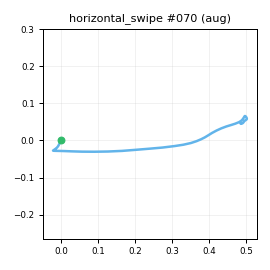

Source data for this figure (header and first rows):
t_s, ax, ay, az, gx, gy, gz, seq
0.00000, -0.9089, -0.3241, 0.139, -2.019, 0.1414, -3.585, 0
0.01000, -0.9196, -0.3086, 0.1353, -2.015, -0.4768, -4.597, 1
0.02000, -0.9045, -0.349, 0.127, -3.121, 0.6901, -7.067, 2
0.03000, -0.9095, -0.3736, 0.1003, -3.659, 1.831, -8.614, 3
0.04000, -0.9211, -0.3958, 0.09717, -4.328, 2.731, -11.99, 4
0.05000, -0.9004, -0.4488, 0.08582, -4.889, 2.568, -15.22, 5
0.06000, -0.8903, -0.4922, 0.08257, -4.489, 4.267, -17.53, 6
0.07000, -0.8901, -0.5772, 0.1067, -3.494, 6.286, -20.88, 7
0.08000, -0.8807, -0.665, 0.09716, -3.93, 8.714, -24.7, 8
0.09000, -0.8567, -0.7924, 0.1099, 0.2118, 16.16, -28.62, 9
0.1, -0.7891, -0.9603, 0.05504, -4.561, 22.35, -35.83, 10
0.11, -0.703, -1.179, -0.02099, -14.13, 29.28, -43.22, 11
0.121, -0.6754, -1.427, -0.1258, -20.73, 38.05, -41.34, 12
0.13, -0.6436, -1.738, -0.3091, -31.73, 41.38, -26.11, 13
0.14, -0.5663, -2.034, -0.4831, -40.81, 33.17, -3.349, 14
0.15, -0.5154, -2.189, -0.5462, -33.73, 23.56, 19.33, 15
0.161, -0.4116, -2.254, -0.5863, -18.27, 12.87, 41.03, 16
0.17, -0.3006, -2.322, -0.6222, 4.69, 4.64, 61.97, 17
0.18, -0.1634, -2.379, -0.7288, 40.03, 2.005, 86.51, 18
0.19, -0.00641, -2.36, -0.814, 82.77, 2.003, 108.6, 19
0.2, 0.04728, -2.216, -0.9247, 134.9, 3.426, 130.9, 20
0.21, 0.08596, -2.004, -1.013, 193.2, 7.336, 150.8, 21
0.22, 0.1393, -1.747, -1.109, 247.9, 7.348, 177.8, 22
0.23, 0.1932, -1.29, -1.102, 296, 1.921, 214.3, 23
0.24, 0.2042, -0.6969, -1.074, 330.3, -5.036, 252.9, 24
0.25, 0.2002, 0.01217, -1.021, 344.7, -15.12, 282.4, 25
0.26, 0.1674, 0.7649, -0.9229, 338, -26.58, 299.4, 26
0.27, 0.02894, 1.308, -0.7428, 333.1, -27.46, 307.2, 27
0.28, -0.1519, 1.809, -0.5436, 309.9, -27.11, 303.4, 28
0.291, -0.3568, 2.188, -0.3287, 270.8, -33.2, 287.5, 29
0.3, -0.5519, 2.336, -0.1725, 233.4, -36.19, 263.2, 30
0.31, -0.6552, 2.238, -0.02705, 182.8, -40.82, 227.9, 31
0.32, -0.6266, 1.925, -0.01231, 137.6, -45.62, 199.6, 32
0.33, -0.6705, 1.674, -0.05718, 108.3, -45.35, 180.7, 33
0.34, -0.733, 1.495, -0.1333, 90.9, -45.98, 168.9, 34
0.35, -0.7488, 1.395, -0.1819, 85.17, -51.19, 158.4, 35
0.36, -0.7698, 1.376, -0.1235, 91.54, -56.81, 144.1, 36
0.37, -0.7738, 1.423, -0.01319, 105.4, -56.74, 122, 37
0.38, -0.7408, 1.472, 0.08211, 117.6, -53.87, 96.01, 38
0.39, -0.7316, 1.455, 0.1574, 121.5, -45.74, 73.27, 39
0.4, -0.7453, 1.426, 0.2281, 115.8, -35.66, 56.61, 40
0.41, -0.7735, 1.377, 0.2615, 102.8, -32.83, 48.91, 41
0.421, -0.7964, 1.301, 0.287, 82.11, -33.34, 47.14, 42
0.43, -0.7968, 1.243, 0.336, 60.93, -37.77, 49.68, 43
0.44, -0.7631, 1.224, 0.4089, 38.38, -40.73, 47.93, 44
0.45, -0.717, 1.188, 0.4575, 23.86, -36.93, 40.31, 45
0.461, -0.6692, 1.095, 0.4432, 14.6, -25.71, 22.94, 46
0.47, -0.6989, 1.012, 0.4267, 12, -10.14, 4.903, 47
0.48, -0.7144, 0.9364, 0.3693, 13.91, 5.634, -13.35, 48
0.49, -0.7504, 0.8224, 0.3154, 13.32, 15.44, -25.48, 49
0.5, -0.7705, 0.7547, 0.2638, 11.38, 18.55, -29.34, 50
0.51, -0.7911, 0.679, 0.2373, 6.768, 17.51, -28.93, 51
0.52, -0.7963, 0.6185, 0.2107, 0.4369, 14.76, -23.62, 52
0.53, -0.7961, 0.5602, 0.1886, -6.092, 11.3, -17.58, 53
0.54, -0.808, 0.5233, 0.1768, -10.03, 8.974, -13.04, 54
0.55, -0.8097, 0.5005, 0.1639, -12.33, 8.131, -8.215, 55
0.56, -0.8012, 0.4745, 0.1504, -13.2, 8.314, -7.196, 56
0.57, -0.8071, 0.4431, 0.1499, -11.94, 9.261, -6.863, 57
0.58, -0.8257, 0.4243, 0.1402, -9.979, 10.75, -8.609, 58
0.591, -0.8571, 0.3943, 0.1216, -8.676, 11.97, -9.688, 59
... 19 more rows
